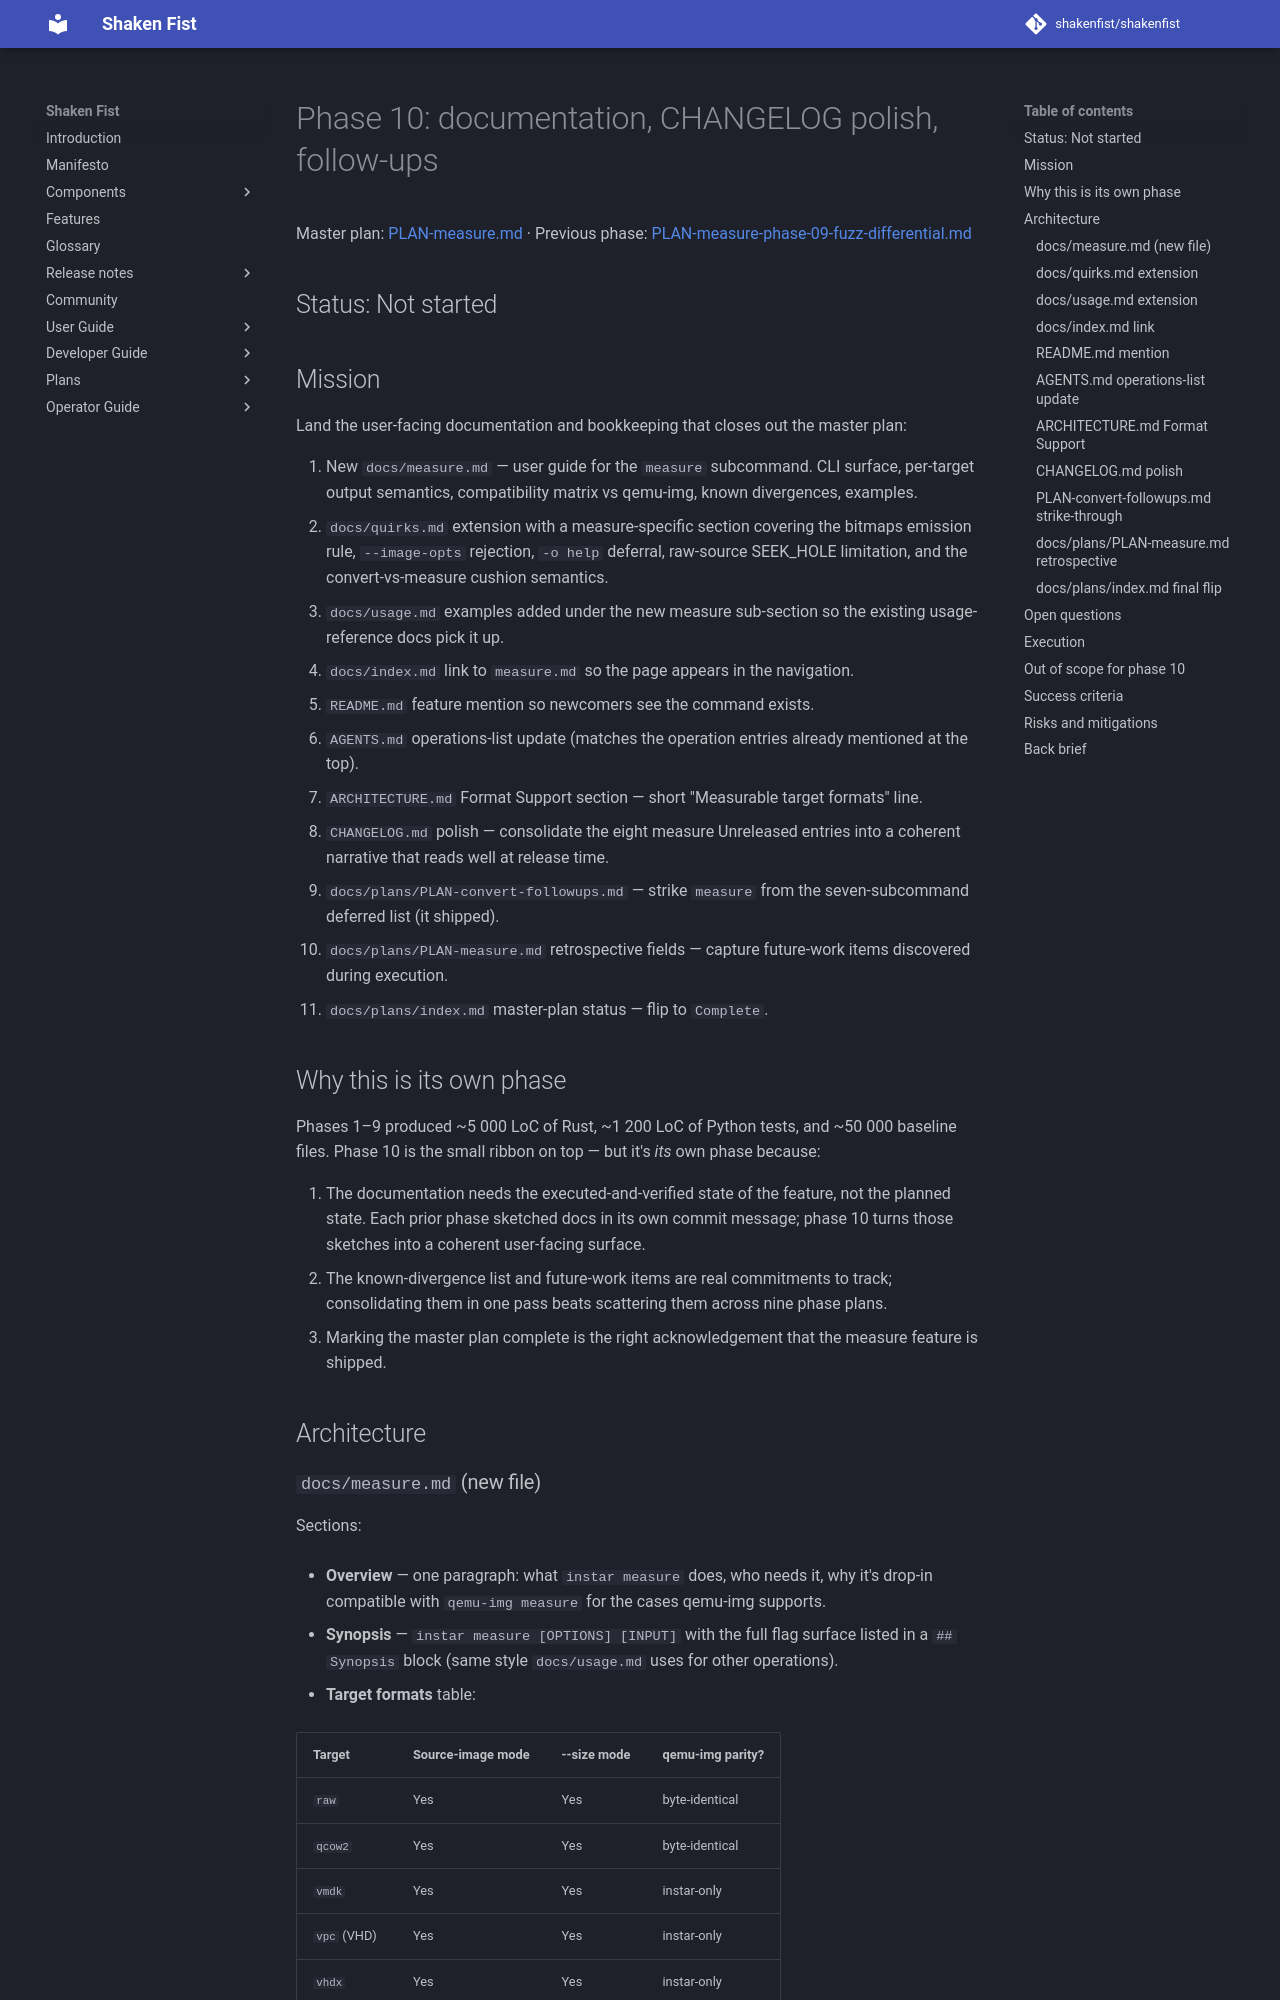

repository: shakenfist/shakenfist · page: components/instar/plans/PLAN-measure-phase-10-docs/index.html · generator: mkdocs

# Phase 10: documentation, CHANGELOG polish, follow-ups

Master plan: [PLAN-measure.md](/components/instar/plans/PLAN-measure/) ·
Previous phase: [PLAN-measure-phase-09-fuzz-differential.md](/components/instar/plans/PLAN-measure-phase-09-fuzz-differential/)

## Status: Not started

## Mission

Land the user-facing documentation and bookkeeping that closes
out the master plan:

1. New `docs/measure.md` — user guide for the `measure`
   subcommand. CLI surface, per-target output semantics,
   compatibility matrix vs qemu-img, known divergences,
   examples.
2. `docs/quirks.md` extension with a measure-specific section
   covering the bitmaps emission rule, `--image-opts`
   rejection, `-o help` deferral, raw-source SEEK_HOLE
   limitation, and the convert-vs-measure cushion semantics.
3. `docs/usage.md` examples added under the new measure
   sub-section so the existing usage-reference docs pick it
   up.
4. `docs/index.md` link to `measure.md` so the page appears
   in the navigation.
5. `README.md` feature mention so newcomers see the command
   exists.
6. `AGENTS.md` operations-list update (matches the operation
   entries already mentioned at the top).
7. `ARCHITECTURE.md` Format Support section — short
   "Measurable target formats" line.
8. `CHANGELOG.md` polish — consolidate the eight measure
   Unreleased entries into a coherent narrative that reads
   well at release time.
9. `docs/plans/PLAN-convert-followups.md` — strike `measure`
   from the seven-subcommand deferred list (it shipped).
10. `docs/plans/PLAN-measure.md` retrospective fields —
    capture future-work items discovered during execution.
11. `docs/plans/index.md` master-plan status — flip to
    `Complete`.

## Why this is its own phase

Phases 1–9 produced ~5 000 LoC of Rust, ~1 200 LoC of Python
tests, and ~50 000 baseline files. Phase 10 is the small
ribbon on top — but it's *its* own phase because:

1. The documentation needs the executed-and-verified state of
   the feature, not the planned state. Each prior phase
   sketched docs in its own commit message; phase 10 turns
   those sketches into a coherent user-facing surface.
2. The known-divergence list and future-work items are real
   commitments to track; consolidating them in one pass
   beats scattering them across nine phase plans.
3. Marking the master plan complete is the right
   acknowledgement that the measure feature is shipped.

## Architecture
